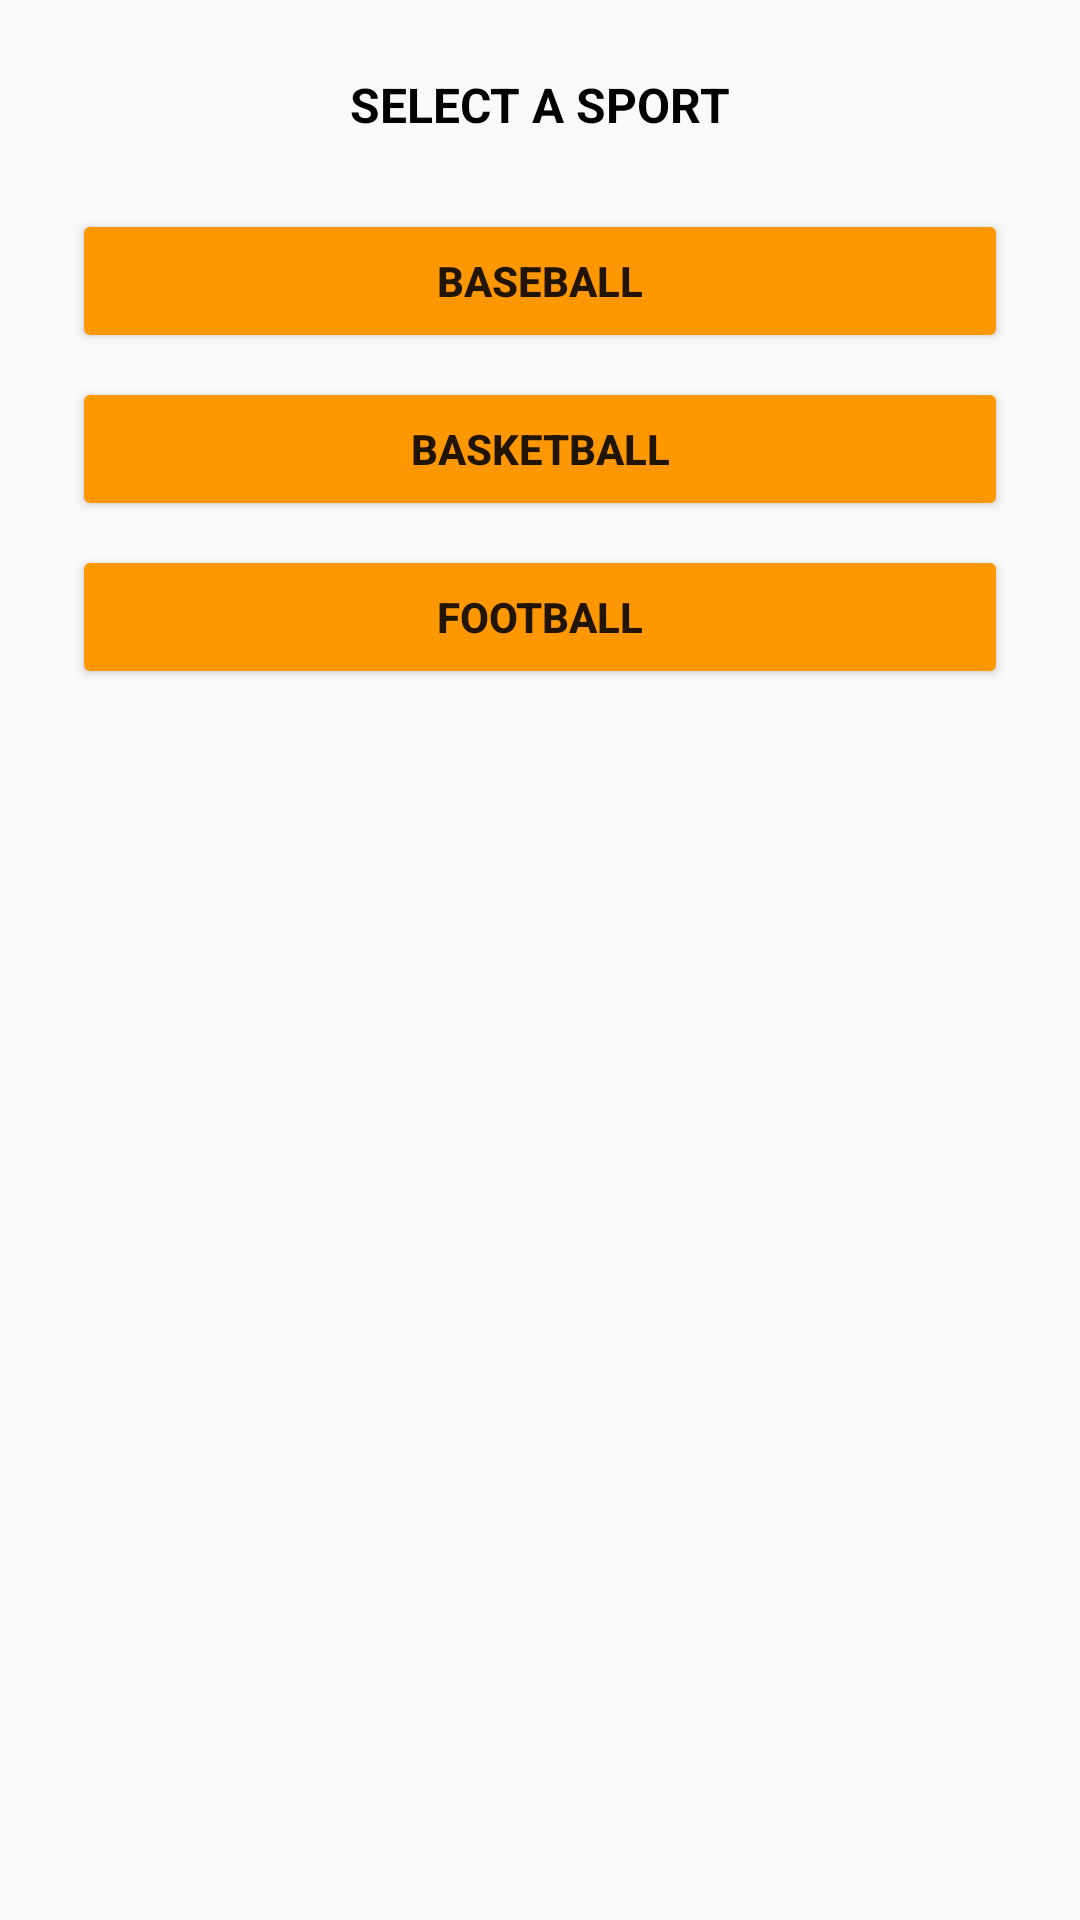

Write the Android layout XML for this screen, with the resource values it uses.
<!-- AndroidManifest.xml: application theme AppTheme -->
<!-- res/layout/activity_main.xml -->
<?xml version="1.0" encoding="utf-8"?>
<LinearLayout xmlns:android="http://schemas.android.com/apk/res/android"
    xmlns:tools="http://schemas.android.com/tools"
    android:layout_width="match_parent"
    android:layout_height="match_parent"
    android:gravity="center_horizontal"
    android:orientation="vertical"
    tools:context="com.example.android.scorekeeper.MainActivity">

    <TextView
        android:layout_width="wrap_content"
        android:layout_height="wrap_content"
        android:padding="@dimen/main_scr_hdr_padding"
        android:text="@string/homepage_header"
        android:textAllCaps="true"
        android:textColor="@color/colorTextDefault"
        android:textSize="@dimen/main_scr_textSize"
        android:textStyle="bold" />

    <Button
        android:id="@+id/homepage_button1"
        android:layout_width="match_parent"
        android:layout_height="wrap_content"
        android:layout_marginBottom="@dimen/button_marginBottom"
        android:layout_marginLeft="@dimen/button_marginLeftRight"
        android:layout_marginRight="@dimen/button_marginLeftRight"
        android:text="@string/homepage_button1_label"
        android:textStyle="bold" />

    <Button
        android:id="@+id/homepage_button2"
        android:layout_width="match_parent"
        android:layout_height="wrap_content"
        android:layout_marginBottom="@dimen/button_marginBottom"
        android:layout_marginLeft="@dimen/button_marginLeftRight"
        android:layout_marginRight="@dimen/button_marginLeftRight"
        android:text="@string/homepage_button2_label"
        android:textStyle="bold" />

    <Button
        android:id="@+id/homepage_button3"
        android:layout_width="match_parent"
        android:layout_height="wrap_content"
        android:layout_marginBottom="@dimen/button_marginBottom"
        android:layout_marginLeft="@dimen/button_marginLeftRight"
        android:layout_marginRight="@dimen/button_marginLeftRight"
        android:text="@string/homepage_button3_label"
        android:textStyle="bold" />

</LinearLayout>
<!-- resources referenced by this layout -->
<resources>
  <color name="colorTextDefault">#000000</color>
  <dimen name="button_marginBottom">8dp</dimen>
  <dimen name="button_marginLeftRight">24dp</dimen>
  <dimen name="main_scr_hdr_padding">24dp</dimen>
  <dimen name="main_scr_textSize">16sp</dimen>
  <string name="homepage_button1_label">Baseball</string>
  <string name="homepage_button2_label">Basketball</string>
  <string name="homepage_button3_label">Football</string>
  <string name="homepage_header">Select a sport</string>
  <style name="AppTheme" parent="Theme.AppCompat.Light.NoActionBar">
          
          
          <item name="colorPrimary">#FF9800</item>
          <item name="colorPrimaryDark">@color/colorPrimaryDark</item>
          
          <item name="colorButtonNormal">#FF9800</item>
          <item name="colorAccent">@color/colorAccent</item>
          <item name="titleTextColor">#000000</item>
      </style>
  <color name="colorPrimaryDark">#303F9F</color>
  <color name="colorAccent">#FF4081</color>
</resources>
